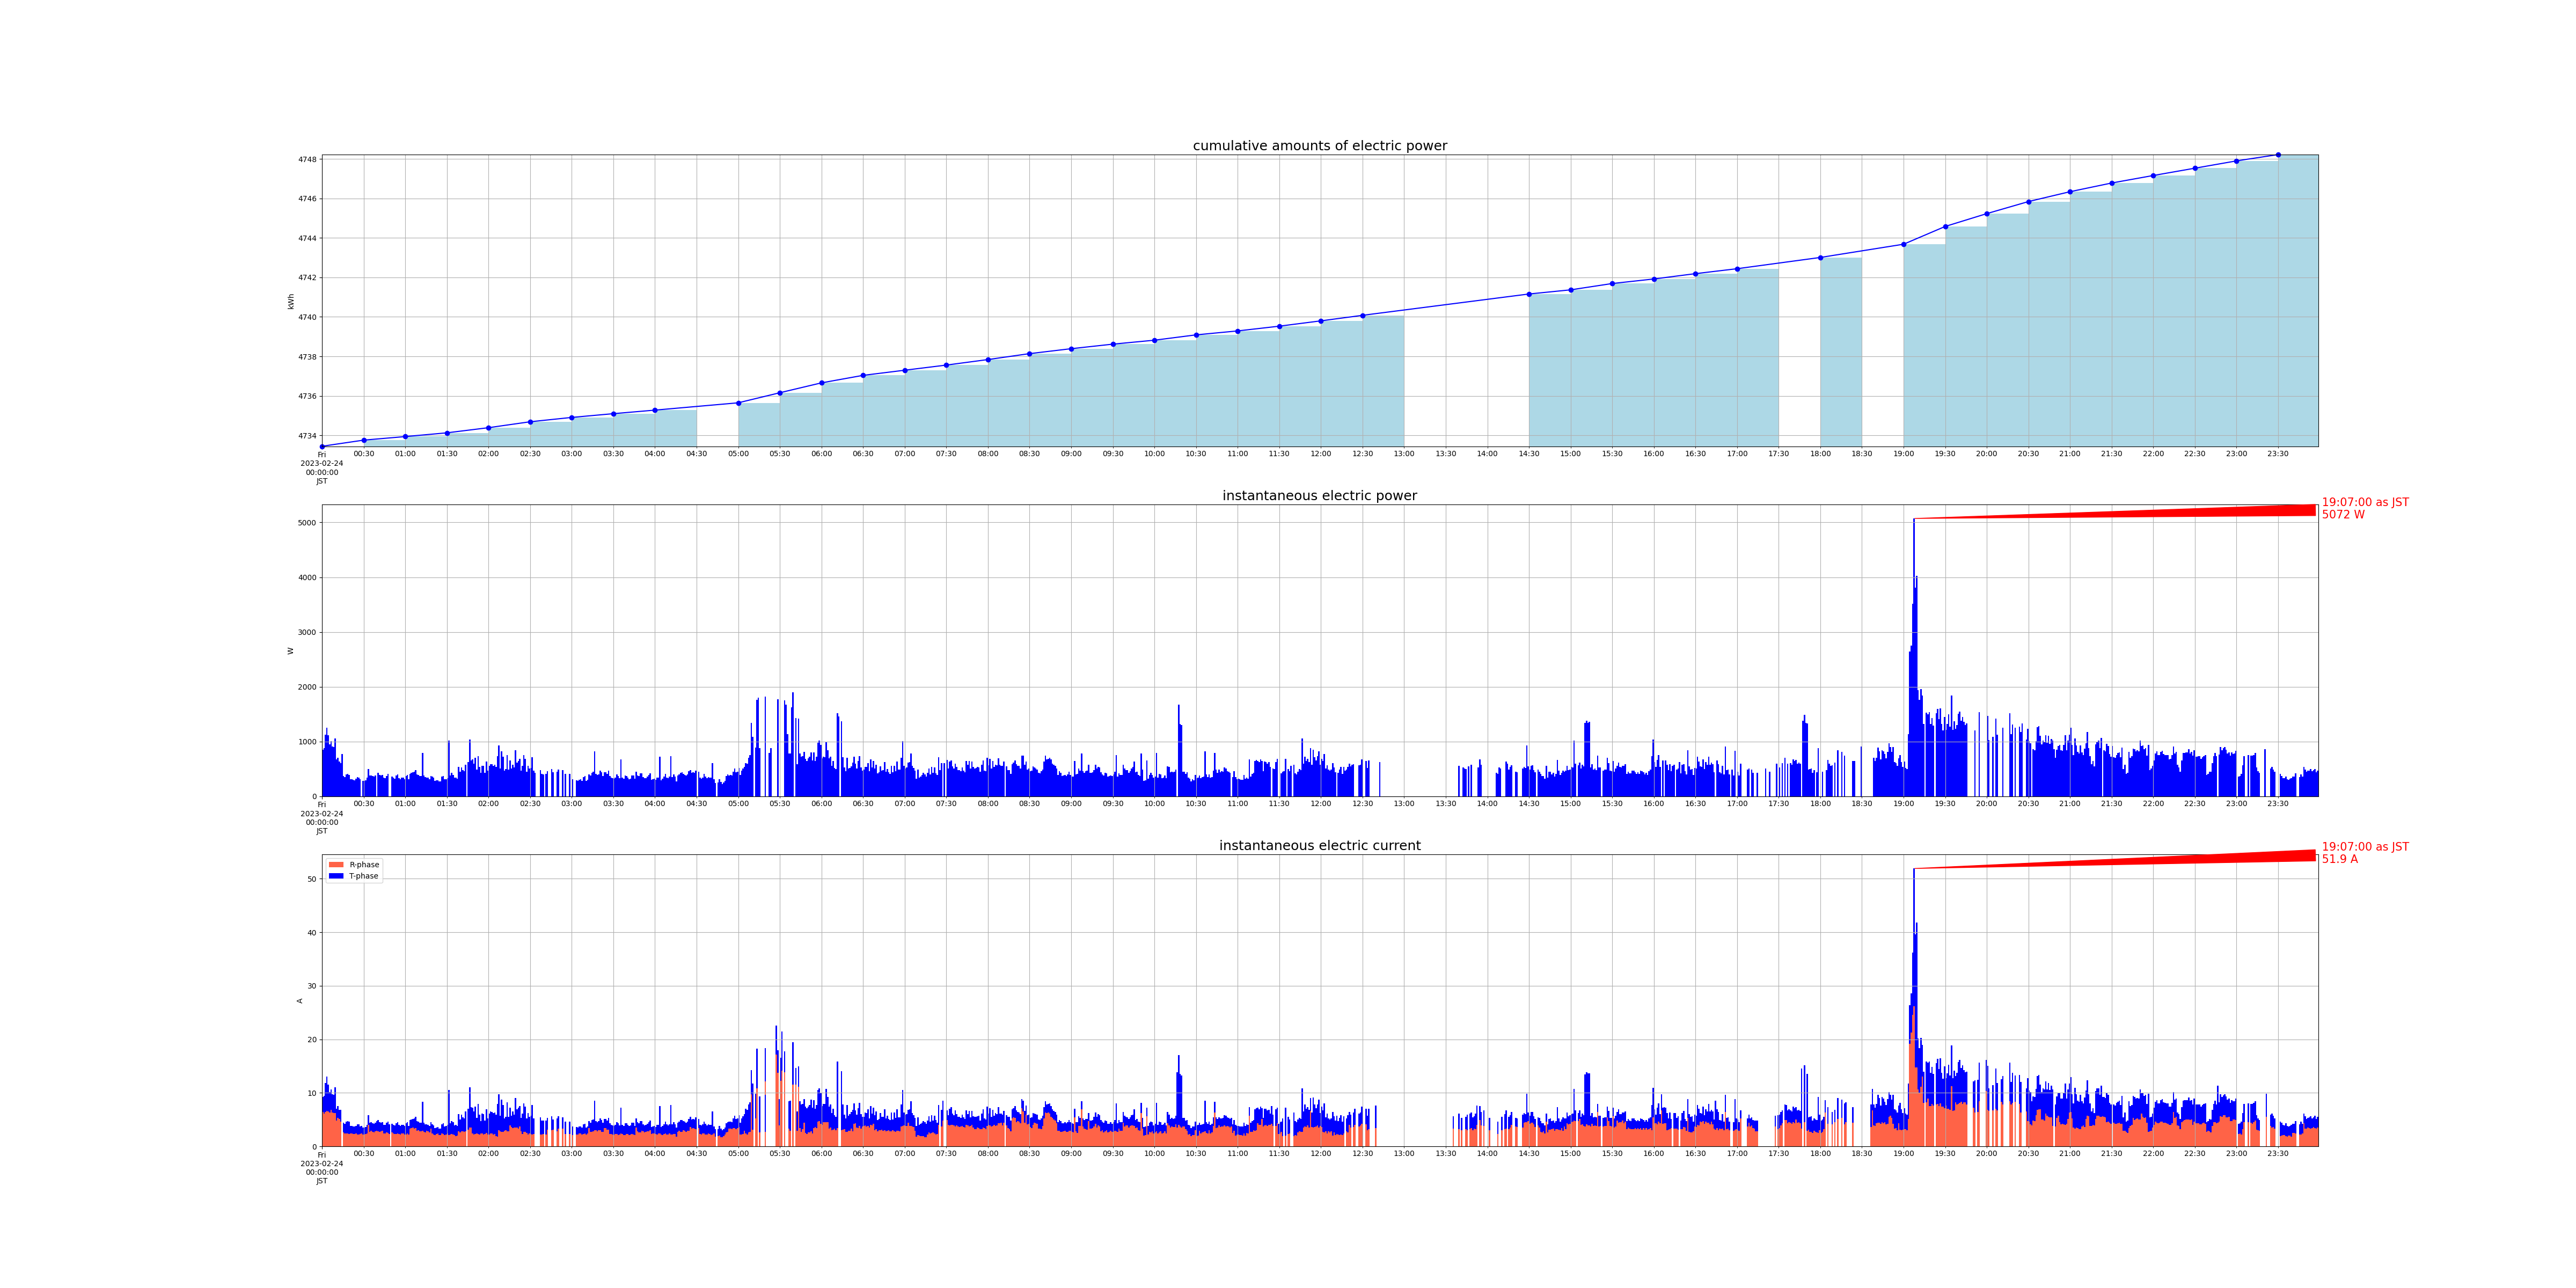

The table this chart was drawn from, first rows:
measured_at, sensor_id, message_id, cumlative_kwh, instant_watt, instant_ampere_R, instant_ampere_T
2023-02-24 00:00:00+09:00, smartmeter, 153070, , 848.0, , 
2023-02-24 00:00:00+09:00, smartmeter, 153071, , , 6.4, 2.8
2023-02-24 00:00:00+09:00, smartmeter, 153072, 4733, , , 
2023-02-24 00:01:00+09:00, smartmeter, 153073, , 880.0, , 
2023-02-24 00:01:00+09:00, smartmeter, 153074, , , 6.1, 3.3
2023-02-24 00:02:00+09:00, smartmeter, 153075, , 1128, , 
2023-02-24 00:02:00+09:00, smartmeter, 153076, , , 6.4, 5.4
2023-02-24 00:03:00+09:00, smartmeter, 153077, , 1248, , 
2023-02-24 00:03:00+09:00, smartmeter, 153078, , , 6.6, 6.4
2023-02-24 00:04:00+09:00, smartmeter, 153079, , 1112, , 
2023-02-24 00:04:00+09:00, smartmeter, 153080, , , 6.5, 5.0
2023-02-24 00:05:00+09:00, smartmeter, 153081, , 952.0, , 
2023-02-24 00:05:00+09:00, smartmeter, 153082, , , 6.3, 3.8
2023-02-24 00:06:00+09:00, smartmeter, 153083, , 1008, , 
2023-02-24 00:06:00+09:00, smartmeter, 153084, , , 6.8, 3.8
2023-02-24 00:07:00+09:00, smartmeter, 153085, , 912.0, , 
2023-02-24 00:07:00+09:00, smartmeter, 153086, , , 6.3, 3.4
2023-02-24 00:08:00+09:00, smartmeter, 153087, , 900.0, , 
2023-02-24 00:08:00+09:00, smartmeter, 153088, , , 6.2, 3.4
2023-02-24 00:09:00+09:00, smartmeter, 153089, , 1052, , 
2023-02-24 00:09:00+09:00, smartmeter, 153090, , , 6.2, 4.8
2023-02-24 00:10:00+09:00, smartmeter, 153091, , 672.0, , 
2023-02-24 00:10:00+09:00, smartmeter, 153092, , , 4.8, 2.2
2023-02-24 00:11:00+09:00, smartmeter, 153093, , 708.0, , 
2023-02-24 00:11:00+09:00, smartmeter, 153094, , , 5.3, 2.2
2023-02-24 00:12:00+09:00, smartmeter, 153095, , 632.0, , 
2023-02-24 00:12:00+09:00, smartmeter, 153096, , , 5.1, 1.7
2023-02-24 00:13:00+09:00, smartmeter, 153097, , 608.0, , 
2023-02-24 00:13:00+09:00, smartmeter, 153098, , , 4.6, 2.2
2023-02-24 00:14:00+09:00, smartmeter, 153099, , 772.0, , 
2023-02-24 00:15:00+09:00, smartmeter, 153101, , 368.0, , 
2023-02-24 00:15:00+09:00, smartmeter, 153102, , , 2.6, 1.8
2023-02-24 00:16:00+09:00, smartmeter, 153103, , 352.0, , 
2023-02-24 00:16:00+09:00, smartmeter, 153104, , , 2.4, 1.8
2023-02-24 00:17:00+09:00, smartmeter, 153105, , 400.0, , 
2023-02-24 00:17:00+09:00, smartmeter, 153106, , , 2.4, 2.2
2023-02-24 00:18:00+09:00, smartmeter, 153107, , 412.0, , 
2023-02-24 00:18:00+09:00, smartmeter, 153108, , , 2.4, 2.3
2023-02-24 00:19:00+09:00, smartmeter, 153109, , 392.0, , 
2023-02-24 00:19:00+09:00, smartmeter, 153110, , , 2.3, 2.3
2023-02-24 00:20:00+09:00, smartmeter, 153111, , 308.0, , 
2023-02-24 00:20:00+09:00, smartmeter, 153112, , , 2.4, 1.4
2023-02-24 00:21:00+09:00, smartmeter, 153113, , 312.0, , 
2023-02-24 00:21:00+09:00, smartmeter, 153114, , , 2.4, 1.4
2023-02-24 00:22:00+09:00, smartmeter, 153115, , 304.0, , 
2023-02-24 00:22:00+09:00, smartmeter, 153116, , , 2.3, 1.4
2023-02-24 00:23:00+09:00, smartmeter, 153117, , 296.0, , 
2023-02-24 00:23:00+09:00, smartmeter, 153118, , , 2.3, 1.4
2023-02-24 00:24:00+09:00, smartmeter, 153119, , 320.0, , 
2023-02-24 00:24:00+09:00, smartmeter, 153120, , , 2.4, 1.4
2023-02-24 00:25:00+09:00, smartmeter, 153121, , 348.0, , 
2023-02-24 00:25:00+09:00, smartmeter, 153122, , , 2.2, 1.9
2023-02-24 00:26:00+09:00, smartmeter, 153123, , 344.0, , 
2023-02-24 00:26:00+09:00, smartmeter, 153124, , , 2.2, 1.9
2023-02-24 00:27:00+09:00, smartmeter, 153125, , 308.0, , 
2023-02-24 00:27:00+09:00, smartmeter, 153126, , , 2.3, 1.4
2023-02-24 00:28:00+09:00, smartmeter, 153128, , , 2.4, 1.4
2023-02-24 00:29:00+09:00, smartmeter, 153129, , 280.0, , 
2023-02-24 00:29:00+09:00, smartmeter, 153130, , , 2.2, 1.3
2023-02-24 00:30:00+09:00, smartmeter, 153131, , 280.0, , 
... 2,394 more rows
